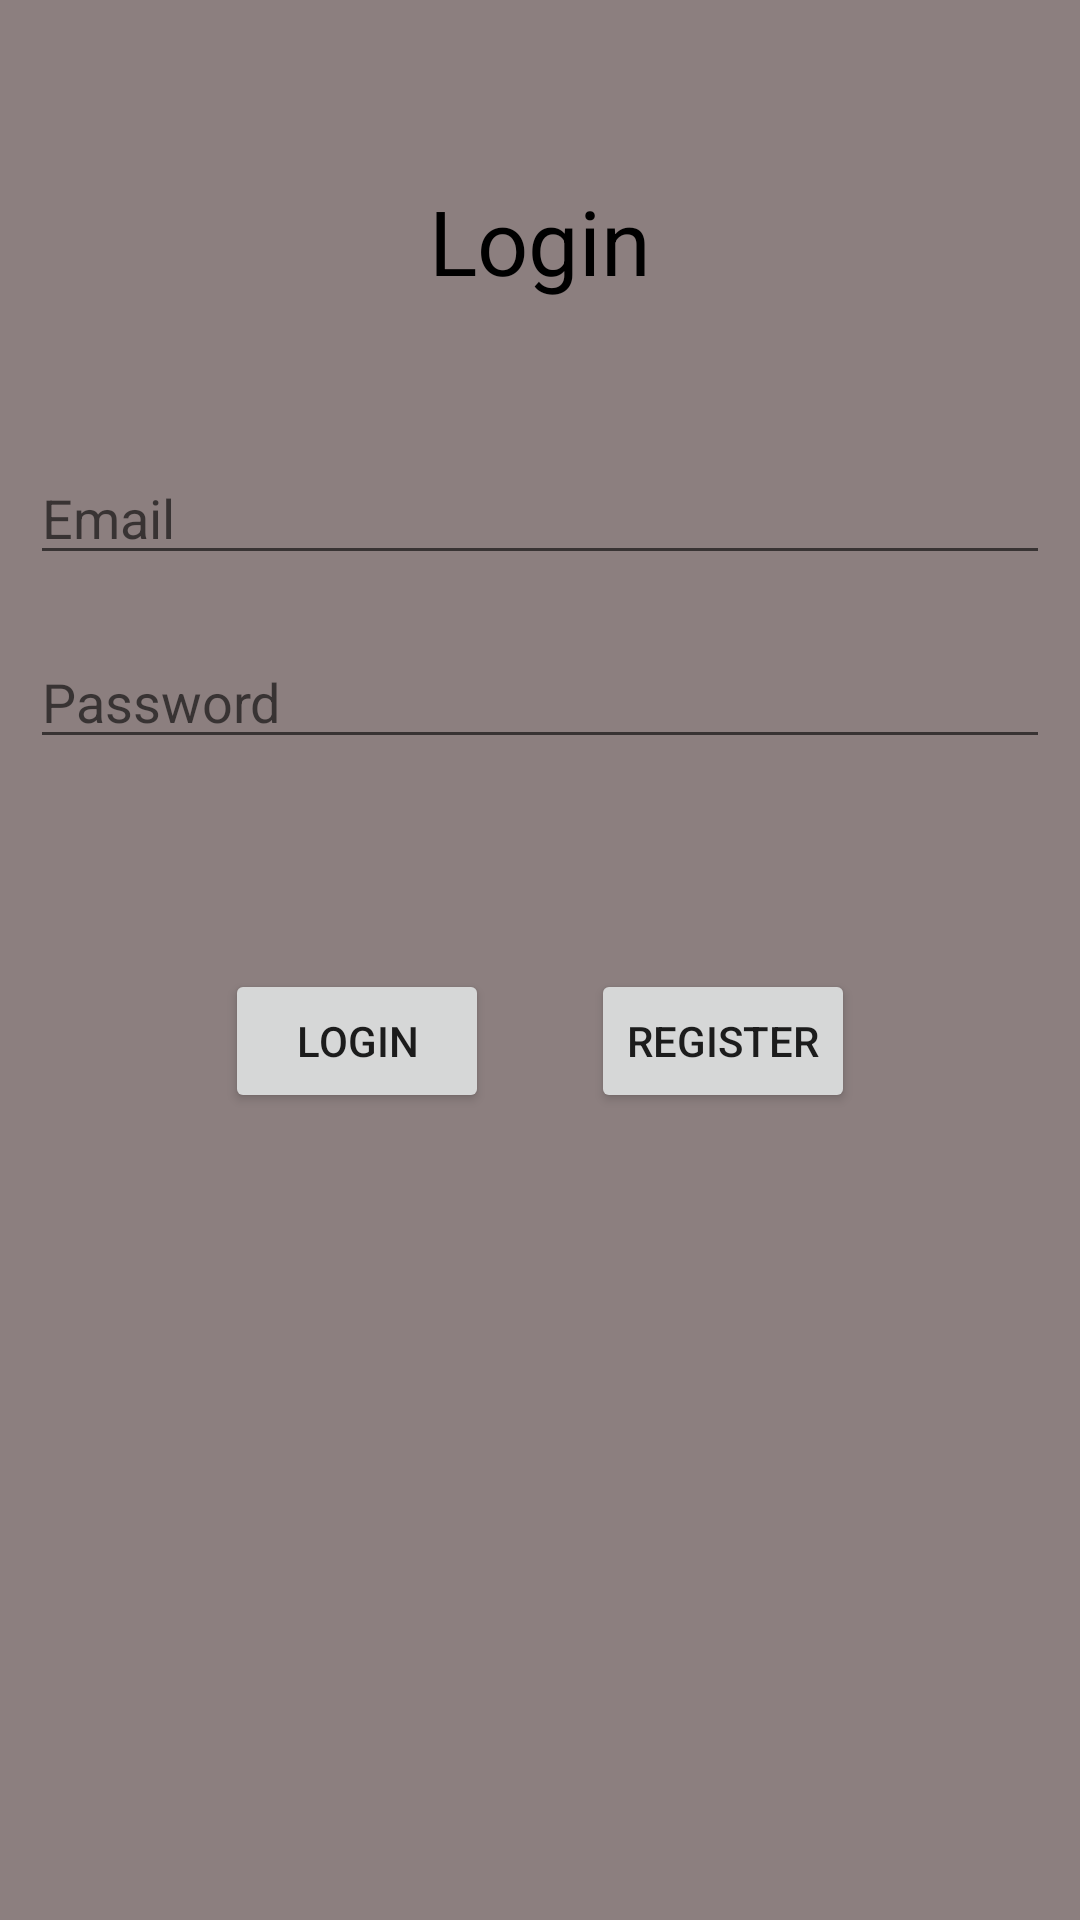

Android layout source for this screen:
<!-- AndroidManifest.xml: application theme AppTheme -->
<!-- res/layout/activity_main.xml -->
<?xml version="1.0" encoding="utf-8"?>
<RelativeLayout xmlns:android="http://schemas.android.com/apk/res/android"
    xmlns:app="http://schemas.android.com/apk/res-auto"
    xmlns:tools="http://schemas.android.com/tools"
    android:layout_width="match_parent"
    android:layout_height="match_parent"
    tools:context=".Activities.LoginActivity">

    <TextView
        android:id="@+id/textView"
        android:layout_width="match_parent"
        android:layout_height="wrap_content"
        android:layout_alignParentTop="true"
        android:layout_marginTop="60dp"
        android:text="@string/loginTitle"
        android:textColor="#000000"
        android:textAlignment="center"
        android:textSize="30sp"></TextView>

    <EditText
        android:id="@+id/editText_loginEmail"
        android:layout_width="match_parent"
        android:layout_height="wrap_content"
        android:layout_below="@+id/textView"
        android:layout_marginStart="10dp"
        android:layout_marginLeft="10dp"
        android:layout_marginTop="50dp"
        android:layout_marginEnd="10dp"
        android:layout_marginRight="10dp"
        android:hint="@string/emailAddress"/>

    <EditText
        android:id="@+id/editText_password"
        android:layout_width="match_parent"
        android:layout_height="wrap_content"
        android:layout_below="@+id/editText_loginEmail"
        android:layout_marginStart="10dp"
        android:layout_marginLeft="10dp"
        android:layout_marginTop="20dp"
        android:layout_marginEnd="10dp"
        android:layout_marginRight="10dp"
        android:hint="@string/password"
        android:inputType="textPassword" />

    <Button
        android:id="@+id/button_login"
        android:layout_width="wrap_content"
        android:layout_height="wrap_content"
        android:layout_below="@+id/editText_password"
        android:layout_alignParentStart="true"
        android:layout_marginStart="75dp"
        android:layout_marginLeft="70dp"
        android:layout_marginTop="70dp"
        android:layout_marginEnd="10dp"
        android:layout_marginRight="10dp"
        android:paddingLeft="10dp"
        android:paddingRight="10dp"
        android:text="@string/loginTitle"
        android:layout_alignParentLeft="true" />

    <Button
        android:id="@+id/button_register"
        android:layout_width="wrap_content"
        android:layout_height="wrap_content"
        android:layout_below="@+id/editText_password"
        android:layout_alignParentEnd="true"
        android:layout_marginTop="70dp"
        android:layout_marginEnd="75dp"
        android:paddingLeft="10dp"
        android:paddingRight="10dp"
        android:text="@string/registerTitle"
        android:layout_alignParentRight="true"
        android:layout_marginRight="75dp" />


</RelativeLayout>
<!-- resources referenced by this layout -->
<resources>
  <string name="emailAddress">"Email"</string>
  <string name="loginTitle">Login</string>
  <string name="password">Password</string>
  <string name="registerTitle">Register</string>
  <style name="AppTheme" parent="Theme.AppCompat.Light.DarkActionBar">
          
          <item name="colorPrimary">@color/colorPrimary</item>
          <item name="colorPrimaryDark">@color/colorPrimaryDark</item>
          <item name="colorAccent">@color/colorAccent</item>
          <item name="android:windowBackground"> @color/windowBackground</item>
      </style>
  <color name="colorPrimary">	#4c1130</color>
  <color name="colorPrimaryDark">#4c1130</color>
  <color name="colorAccent">#D81B60</color>
  <color name="windowBackground"> #8c7f7f</color>
</resources>
